Photos from the image-classification dataset "image" in the GitHub repository CedricSanchezGithub/ETL. Its 18 classes are: beaver, black bear, bob cat, coyote, elephant, goose, gray fox, horse, lion, mink, mouse, mule deer, otter, raccoon, rat, skunk, turkey, western grey squirrel.

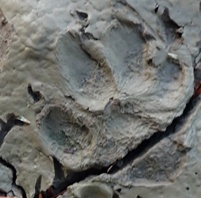
Label: gray fox

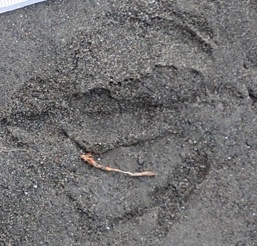
Label: goose

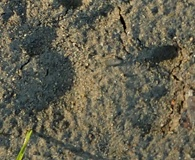
Label: western grey squirrel

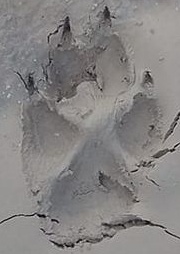
Label: coyote

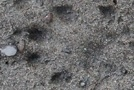
Label: mink

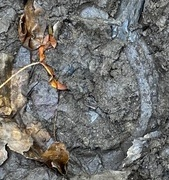
Label: horse
